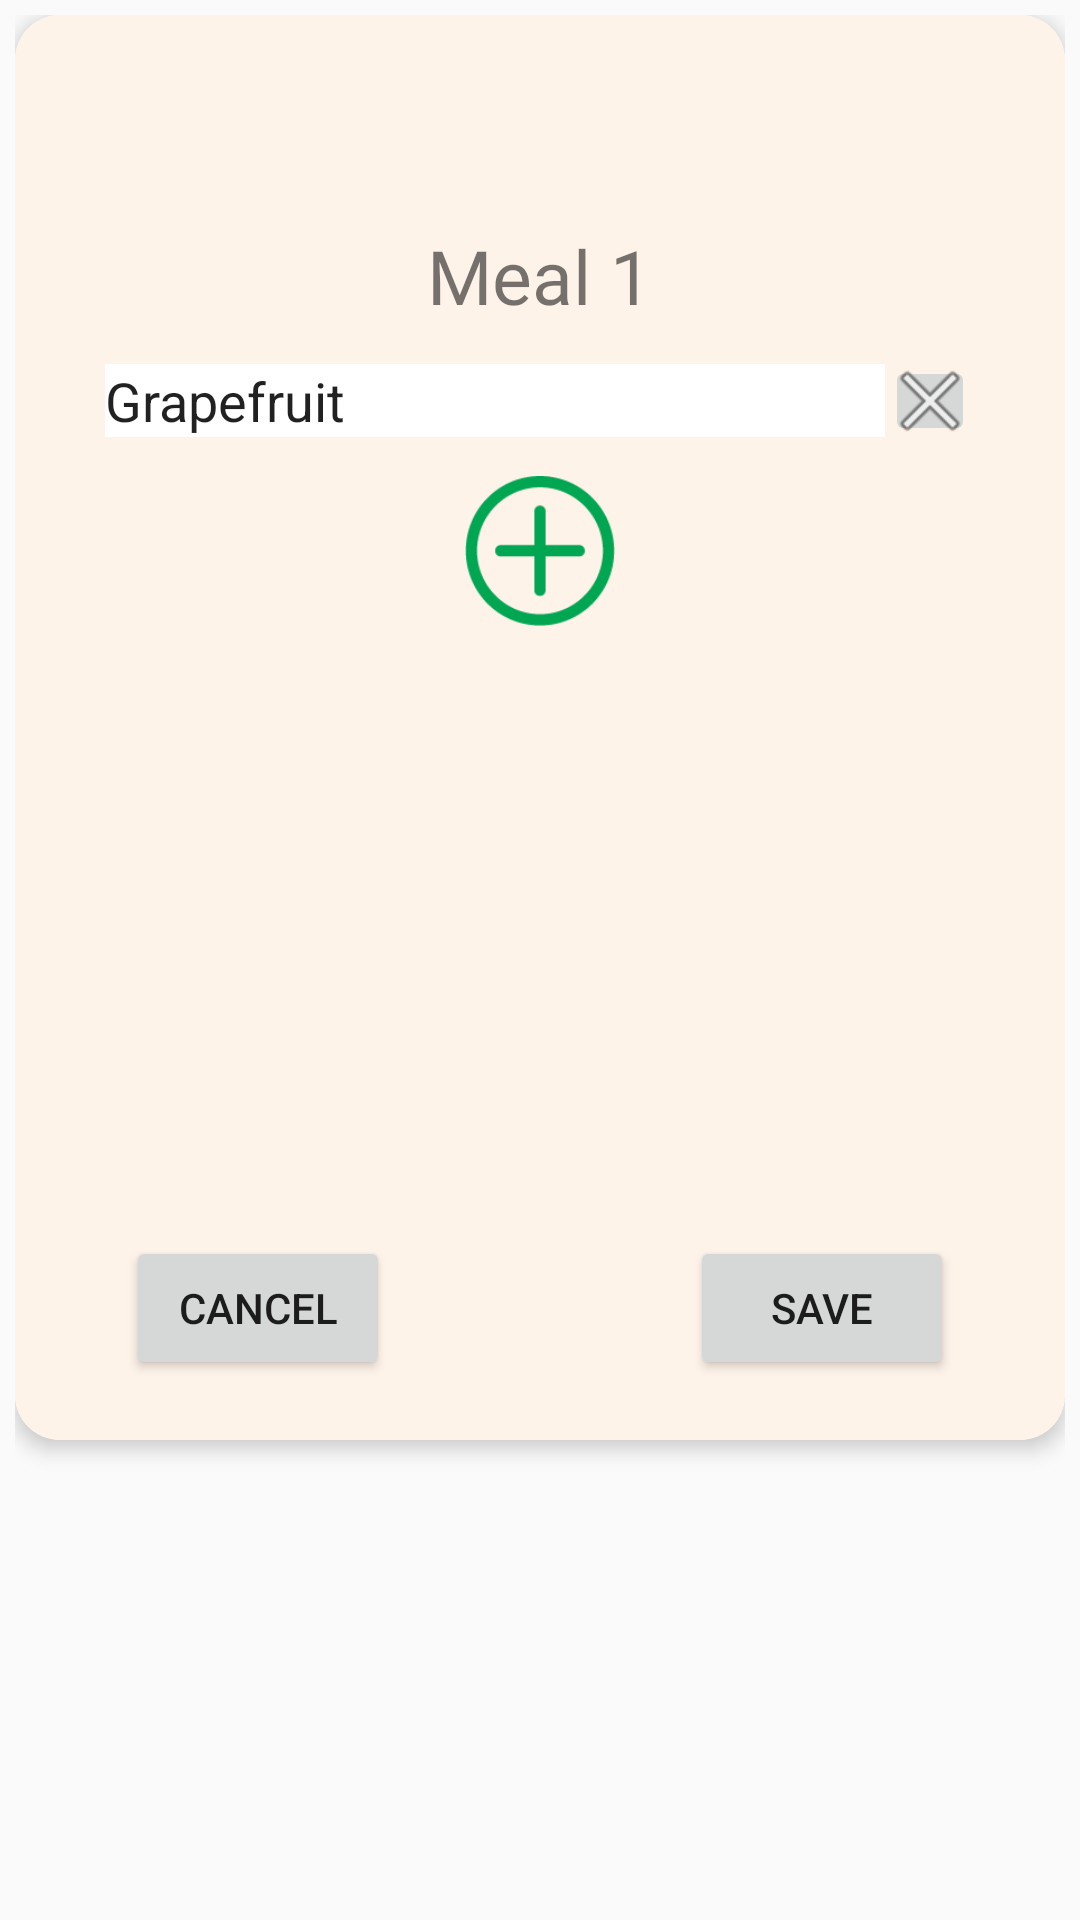

Here is an Android app screen rendered from its layout file. Give the layout XML and the strings, colors and styles it references.
<!-- AndroidManifest.xml: application theme AppTheme -->
<!-- res/layout/activity_food_popup.xml -->
<?xml version="1.0" encoding="utf-8"?>
<LinearLayout xmlns:android="http://schemas.android.com/apk/res/android"
    xmlns:app="http://schemas.android.com/apk/res-auto"
    xmlns:tools="http://schemas.android.com/tools"
    android:orientation="vertical"
    android:layout_gravity="center"
    android:padding="5dp"
    android:layout_margin="10dp"
    android:layout_width="wrap_content"
    android:layout_height="wrap_content">

    <androidx.cardview.widget.CardView
        android:layout_width="350dp"
        android:layout_height="475dp"
        android:background="@color/lightOrange"
        android:layout_gravity="center"
        app:cardCornerRadius="15dp"
        app:cardElevation="4dp">

        <LinearLayout
            android:layout_width="match_parent"
            android:layout_height="match_parent"
            android:layout_gravity="center"
            android:padding="20dp"
            android:orientation="vertical"
            android:background="@color/lightOrange">

            <LinearLayout
                android:layout_width="match_parent"
                android:layout_height="370dp"
                android:orientation="vertical">

                <TextView
                    android:id="@+id/textView18"
                    android:layout_width="wrap_content"
                    android:layout_height="wrap_content"
                    android:layout_gravity="center_horizontal"
                    android:layout_marginTop="50dp"
                    android:fontFamily="@font/bariol_bold"
                    android:text="Meal 1"
                    android:textSize="25sp" />

                <ScrollView
                    android:layout_width="match_parent"
                    android:layout_height="match_parent">

                    <LinearLayout
                        android:layout_width="match_parent"
                        android:layout_height="wrap_content"
                        android:orientation="vertical" >

                        <TableLayout
                            android:layout_width="match_parent"
                            android:layout_height="wrap_content">

                            <TableRow
                                android:layout_width="match_parent"
                                android:layout_height="match_parent"
                                android:gravity="center_vertical"
                                android:padding="10dp">

                                <EditText
                                    android:id="@+id/editText2"
                                    android:layout_width="wrap_content"
                                    android:layout_height="wrap_content"
                                    android:layout_weight="1"
                                    android:ems="10"
                                    android:inputType="textCapWords"
                                    android:background="@android:color/white"
                                    android:text="Grapefruit" />

                                <ImageButton
                                    android:id="@+id/imageButton"
                                    android:layout_width="30dp"
                                    android:layout_height="30dp"
                                    android:layout_gravity="left"
                                    app:srcCompat="@android:drawable/ic_menu_close_clear_cancel" />

                            </TableRow>

                            <TableRow
                                android:layout_width="match_parent"
                                android:layout_height="match_parent" />

                            <TableRow
                                android:layout_width="match_parent"
                                android:layout_height="match_parent" />
                        </TableLayout>

                        <Button
                            android:id="@+id/button6"
                            android:layout_width="50dp"
                            android:layout_height="50dp"
                            android:layout_gravity="center"
                            android:background="@drawable/add_small"
                            android:gravity="center" />
                    </LinearLayout>
                </ScrollView>

            </LinearLayout>

            <LinearLayout
                android:layout_width="match_parent"
                android:layout_height="0dp"
                android:layout_weight="1"
                android:gravity="center_horizontal|bottom"
                android:orientation="horizontal">

                <Button
                    android:id="@+id/button9"
                    android:layout_width="wrap_content"
                    android:layout_height="wrap_content"
                    android:text="Cancel" />

                <Space
                    android:layout_width="100dp"
                    android:layout_height="match_parent" />

                <Button
                    android:id="@+id/button10"
                    android:layout_width="wrap_content"
                    android:layout_height="wrap_content"
                    android:text="Save" />

            </LinearLayout>
        </LinearLayout>

    </androidx.cardview.widget.CardView>
</LinearLayout>
<!-- resources referenced by this layout -->
<resources>
  <color name="lightOrange">#FEF3E9</color>
  <!-- drawable add_small: png bitmap (drawable, 2800 bytes) -->
  <style name="AppTheme" parent="Theme.AppCompat.Light.NoActionBar">
          
          <item name="colorPrimary">@color/colorPrimary</item>
          <item name="colorPrimaryDark">@color/colorPrimaryDark</item>
          <item name="colorAccent">@color/green</item>
      </style>
  <color name="colorPrimary">#008577</color>
  <color name="colorPrimaryDark">#00574B</color>
  <color name="green">#56B729</color>
</resources>
